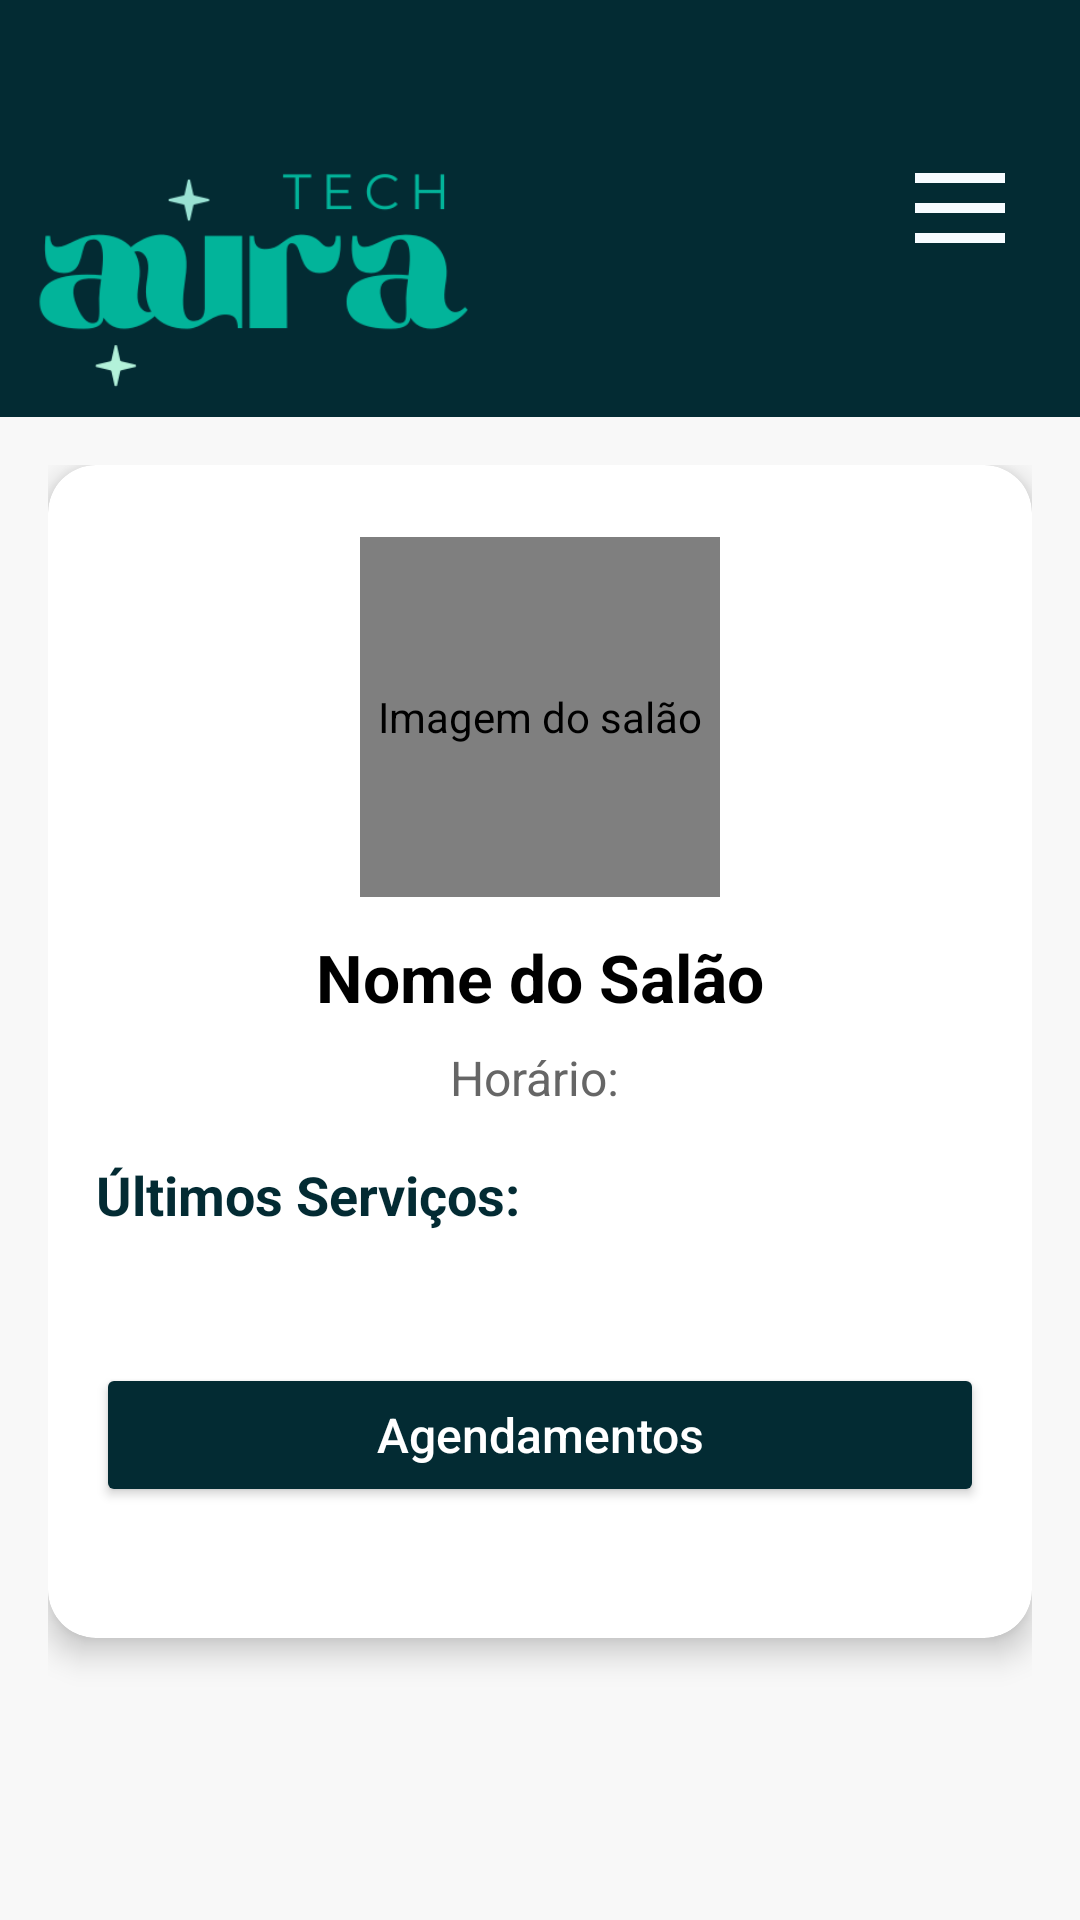

Write the Android layout XML for this screen, with the resource values it uses.
<!-- AndroidManifest.xml: application theme Theme.ReservasSalao -->
<!-- res/layout/activity_salao_home.xml -->
<androidx.drawerlayout.widget.DrawerLayout
    xmlns:android="http://schemas.android.com/apk/res/android"
    xmlns:app="http://schemas.android.com/apk/res-auto"
    xmlns:tools="http://schemas.android.com/tools"
    android:id="@+id/drawerLayout"
    android:layout_width="match_parent"
    android:layout_height="match_parent"
    tools:context=".view.salao.SalaoHomeActivity">

    
    <LinearLayout
        android:layout_width="match_parent"
        android:layout_height="match_parent"
        android:orientation="vertical"
        android:background="#F8F8F8">

        
        <androidx.appcompat.widget.Toolbar
            android:id="@+id/toolbar"
            android:layout_width="match_parent"
            android:layout_height="139dp"
            android:background="@color/app_theme"
            android:elevation="4dp"
            android:minHeight="?attr/actionBarSize"
            app:contentInsetStart="0dp">

            <LinearLayout
                android:layout_width="match_parent"
                android:layout_height="match_parent"
                android:gravity="center_vertical"
                android:orientation="horizontal"
                android:paddingStart="9dp"
                android:paddingEnd="20dp">

                <ImageView
                    android:id="@+id/logoImage"
                    android:layout_width="150dp"
                    android:layout_height="85dp"
                    android:layout_marginTop="25dp"
                    android:layout_marginBottom="1dp"
                    android:contentDescription="Logo"
                    android:src="@drawable/aura" />

                <View
                    android:layout_width="0dp"
                    android:layout_height="102dp"
                    android:layout_weight="1" />

                <ImageButton
                    android:id="@+id/btnMenu"
                    android:layout_width="wrap_content"
                    android:layout_height="wrap_content"
                    android:background="?attr/selectableItemBackgroundBorderless"
                    android:contentDescription="Menu"
                    android:src="@drawable/ic_menu"
                    app:tint="@color/app_theme_light"
                    tools:ignore="TouchTargetSizeCheck" />
            </LinearLayout>
        </androidx.appcompat.widget.Toolbar>

        <ScrollView
            android:id="@+id/scrollView"
            android:layout_width="match_parent"
            android:layout_height="0dp"
            android:layout_weight="1"
            android:padding="16dp">

            <androidx.cardview.widget.CardView
                android:layout_width="match_parent"
                android:layout_height="wrap_content"
                android:layout_marginBottom="16dp"
                app:cardElevation="6dp"
                app:cardCornerRadius="16dp"
                android:background="@android:color/white">

                <androidx.constraintlayout.widget.ConstraintLayout
                    android:layout_width="match_parent"
                    android:layout_height="391dp"
                    android:padding="16dp">

                    <de.hdodenhof.circleimageview.CircleImageView
                        android:id="@+id/imgSalao"
                        android:layout_width="120dp"
                        android:layout_height="120dp"
                        android:layout_marginTop="8dp"
                        android:contentDescription="Imagem do salão"
                        android:scaleType="centerCrop"
                        app:civ_border_color="@color/edit_theme_light"
                        app:civ_border_width="2dp"
                        app:layout_constraintEnd_toEndOf="parent"
                        app:layout_constraintStart_toStartOf="parent"
                        app:layout_constraintTop_toTopOf="parent"
                        tools:ignore="MissingClass" />

                    <TextView
                        android:id="@+id/tvNomeSalao"
                        android:layout_width="0dp"
                        android:layout_height="wrap_content"
                        android:layout_marginTop="12dp"
                        android:gravity="center"
                        android:text="Nome do Salão"
                        android:textColor="@color/black"
                        android:textSize="22sp"
                        android:textStyle="bold"
                        app:layout_constraintEnd_toEndOf="parent"
                        app:layout_constraintStart_toStartOf="parent"
                        app:layout_constraintTop_toBottomOf="@id/imgSalao" />

                    <TextView
                        android:id="@+id/tvHorarioFuncionamento"
                        android:layout_width="0dp"
                        android:layout_height="wrap_content"
                        android:layout_marginTop="8dp"
                        android:gravity="center"
                        android:text="Horário: "
                        android:textColor="#666666"
                        android:textSize="16sp"
                        app:layout_constraintEnd_toEndOf="parent"
                        app:layout_constraintStart_toStartOf="parent"
                        app:layout_constraintTop_toBottomOf="@id/tvNomeSalao" />

                    <TextView
                        android:id="@+id/tvServicosTitle"
                        android:layout_width="wrap_content"
                        android:layout_height="wrap_content"
                        android:layout_marginTop="16dp"
                        android:text="Últimos Serviços:"
                        android:textColor="@color/app_theme"
                        android:textSize="18sp"
                        android:textStyle="bold"
                        app:layout_constraintStart_toStartOf="parent"
                        app:layout_constraintTop_toBottomOf="@id/tvHorarioFuncionamento" />

                    <LinearLayout
                        android:id="@+id/layoutServicos"
                        android:layout_width="0dp"
                        android:layout_height="wrap_content"
                        android:layout_marginTop="8dp"
                        android:orientation="vertical"
                        app:layout_constraintEnd_toEndOf="parent"
                        app:layout_constraintStart_toStartOf="parent"
                        app:layout_constraintTop_toBottomOf="@id/tvServicosTitle" />

                    <Button
                        android:id="@+id/btnVerTodosAgendamentos"
                        android:layout_width="0dp"
                        android:layout_height="wrap_content"
                        android:layout_marginTop="36dp"
                        android:backgroundTint="@color/app_theme"
                        android:text="Agendamentos"
                        android:textAllCaps="false"
                        android:textColor="@android:color/white"
                        android:textSize="16sp"
                        app:cornerRadius="12dp"
                        app:layout_constraintEnd_toEndOf="parent"
                        app:layout_constraintHorizontal_bias="0.0"
                        app:layout_constraintStart_toStartOf="parent"
                        app:layout_constraintTop_toBottomOf="@+id/layoutServicos" />

                </androidx.constraintlayout.widget.ConstraintLayout>
            </androidx.cardview.widget.CardView>
        </ScrollView>
    </LinearLayout>

    <com.google.android.material.navigation.NavigationView
        android:id="@+id/navigationView"
        android:layout_width="wrap_content"
        android:layout_height="match_parent"
        android:layout_gravity="start"
        app:headerLayout="@layout/nav_header_salao"
        app:menu="@menu/menu_salao" />

</androidx.drawerlayout.widget.DrawerLayout>
<!-- res/layout/nav_header_salao.xml (included above) -->
<LinearLayout xmlns:android="http://schemas.android.com/apk/res/android"
    android:layout_width="match_parent"
    android:layout_height="180dp"
    android:background="@color/app_theme"
    android:orientation="vertical"
    android:gravity="bottom"
    android:padding="16dp">

    <ImageView
        android:id="@+id/imgHeader"
        android:layout_width="131dp"
        android:layout_height="105dp"
        android:background="@drawable/iconaura"
        android:padding="8dp" />

    <TextView
        android:id="@+id/txtNomeHeader"
        android:layout_width="wrap_content"
        android:layout_height="wrap_content"
        android:layout_marginTop="8dp"
        android:text="Salao Nome"
        android:textColor="@android:color/white"
        android:textSize="18sp"
        android:textStyle="bold" />
</LinearLayout>
<!-- resources referenced by this layout -->
<resources>
  <color name="app_theme">#032b33</color>
  <color name="app_theme_light">#F6FBFF</color>
  <color name="black">#FF000000</color>
  <color name="edit_theme_light">#cfcfcf</color>
  <!-- drawable aura: png bitmap (drawable, 13640 bytes) -->
  <!-- drawable ic_menu (drawable) -->
  <vector
      xmlns:android="http://schemas.android.com/apk/res/android"
      android:width="40dp"
      android:height="40dp"
      android:viewportWidth="960"
      android:viewportHeight="960"
      android:tint="#FAF7F7">
  
      <path
          android:fillColor="@android:color/white"
          android:pathData="M120,280L120,200L840,200L840,280L120,280ZM120,760L120,680L840,680L840,760L120,760ZM120,520L120,440L840,440L840,520L120,520Z"/>
  </vector>
  <!-- drawable iconaura: png bitmap (drawable, 26585 bytes) -->
  <style name="Theme.ReservasSalao" parent="Base.Theme.ReservasSalao" />
  <style name="Base.Theme.ReservasSalao" parent="Theme.Material3.DayNight.NoActionBar">
          
          
      </style>
</resources>
